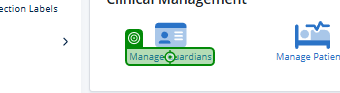
Task: Smoke Test Automation for TMNP
Workflow: TC-Add Guardian

Step 1: click on 'Manage Guardians'

Step 2: click on 'Add Guardian' (no picture)

Step 3: type "guardian["FirstName"].ToString()" into 'First Name' (no picture)

Step 4: type "guardian["LastName"].ToString() + "[k(Tab)]"" into 'Last Name' (no picture)

Step 5 [then]: type "mrnSettings.Replace(" ", "") + guardian["MRN"].ToString()" (no picture)

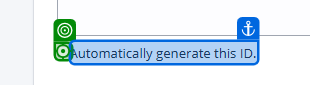
Step 6 [else]: click

Step 7 [then]: type "accountNumberSettings.Replace(" ", "") + guardian["AccountNumber"].ToString()" (no picture)

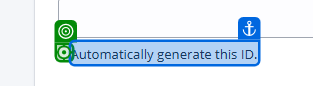
Step 8 [else]: click

Step 9: type "guardian["PhoneNumber"].ToString()" (no picture)

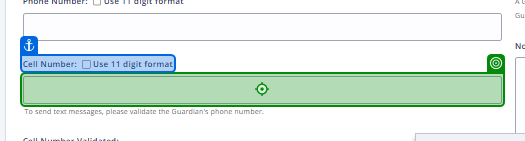
Step 10: type "guardian["CellphoneNumber"].ToString()"

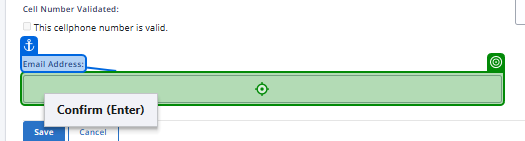
Step 11: type "guardian["EmailAddress"].ToString()" into 'Email Address'

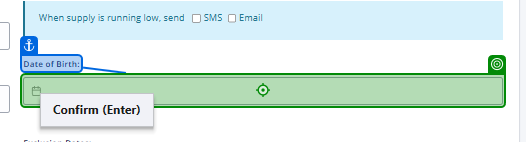
Step 12: type "guardian["DateOfBirth"].ToString() == "" ? "[k(Enter)]"  : ((DateTime)guardian["DateOfBirth"]).ToString("MM/dd/yyyy") + "[k(Enter)]""

Step 13: click on 'Save' (no picture)

Step 14: click (no picture)

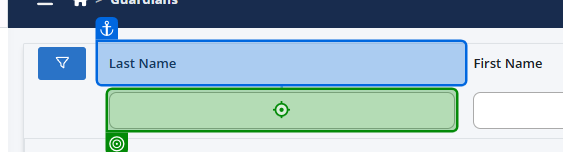
Step 15: type "guardian[1].ToString()" into 'Last Name'

Step 16: type "guardian[0].ToString()" into 'First Name' (no picture)

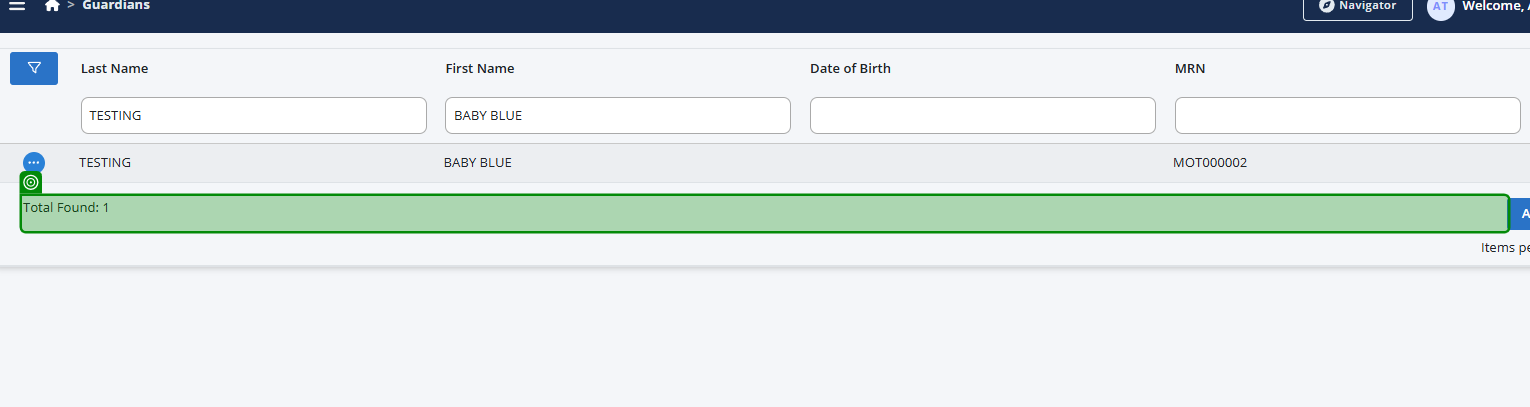
Step 17: get-text